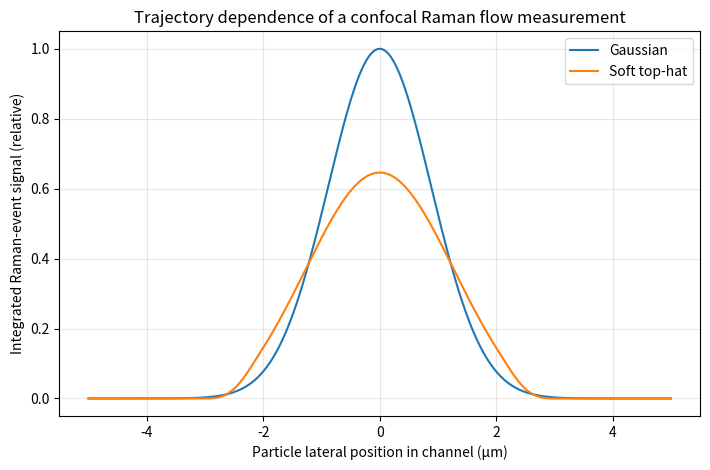
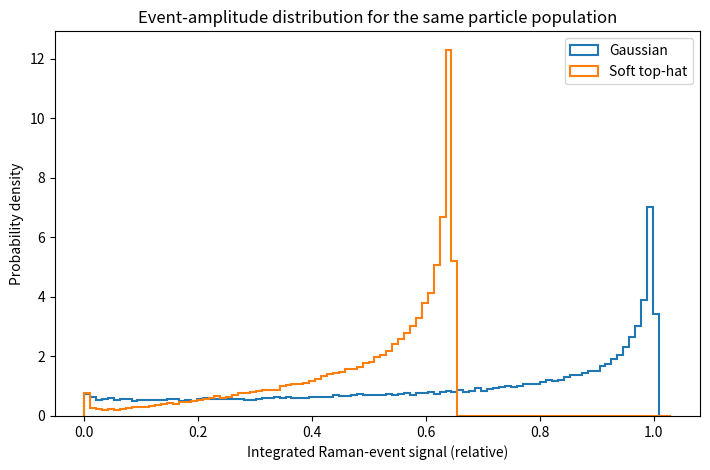

Reproduce these figures in Python, in order.
"""Compare Gaussian and soft-top-hat Raman probes for particles in flow.

This is an intentionally simple application-level model. It asks one question:
how much does the integrated Raman-event amplitude change when nominally
identical particles cross the probe at different lateral positions?

The shaped-beam model now uses a flat central core followed by a smooth cosine
roll-off. This better represents the design target used by the accompanying
LIMP phase-plate optimizer than an ideal hard-edged top-hat.

Only NumPy and Matplotlib are required.
"""

import numpy as np
import matplotlib.pyplot as plt

# -----------------------------------------------------------------------------
# USER INPUTS
# -----------------------------------------------------------------------------
CHANNEL_WIDTH_UM = 10.0
PARTICLE_STREAM_SIGMA_UM = 1.0   # hydrodynamic focusing; set larger for broad flow
GAUSSIAN_RADIUS_UM = 2.5         # excitation 1/e^2 intensity radius

# Current shaped-probe target used in the phase-plate design.
SOFT_TOP_CORE_DIAMETER_UM = 4.2
SOFT_TOP_USEFUL_DIAMETER_UM = 6.0

DETECTION_RADIUS_UM = 2.5        # Gaussian confocal collection 1/e^2 radius
N_PARTICLES = 100_000
RANDOM_SEED = 7

# Numerical integration range along the flow direction
FLOW_SPAN_UM = 12.0
N_X = 2401

# -----------------------------------------------------------------------------
# BEAM AND COLLECTION MODELS
# -----------------------------------------------------------------------------
def gaussian_intensity(x, y, radius_um):
    """Gaussian intensity with 1/e^2 radius = radius_um."""
    return np.exp(-2.0 * (x * x + y * y) / radius_um**2)


def soft_top_intensity(x, y, core_diameter_um, useful_diameter_um):
    """Flat core with a smooth cosine-squared radial roll-off.

    Intensity is 1 inside the core, falls smoothly between the core and useful
    radii, and is 0 outside the useful radius.
    """
    core_radius = core_diameter_um / 2.0
    useful_radius = useful_diameter_um / 2.0
    if useful_radius <= core_radius:
        raise ValueError("Useful diameter must be larger than core diameter.")

    r = np.sqrt(x * x + y * y)
    I = np.zeros_like(r, dtype=float)

    I[r <= core_radius] = 1.0
    transition = (r > core_radius) & (r < useful_radius)
    u = (r[transition] - core_radius) / (useful_radius - core_radius)
    I[transition] = np.cos(0.5 * np.pi * u) ** 2
    return I


def collection_weight(x, y, radius_um):
    """Simple Gaussian lateral confocal collection weighting."""
    return np.exp(-2.0 * (x * x + y * y) / radius_um**2)


def equal_power_normalization(profile, half_width_um=10.0, n=1001):
    """Numerically integrate a 2-D profile so beam cases use equal optical power."""
    g = np.linspace(-half_width_um, half_width_um, n)
    X, Y = np.meshgrid(g, g)
    dA = (g[1] - g[0]) ** 2
    return np.sum(profile(X, Y)) * dA


x = np.linspace(-FLOW_SPAN_UM / 2, FLOW_SPAN_UM / 2, N_X)
dx = x[1] - x[0]

profiles = {
    "Gaussian": lambda X, Y: gaussian_intensity(X, Y, GAUSSIAN_RADIUS_UM),
    "Soft top-hat": lambda X, Y: soft_top_intensity(
        X,
        Y,
        SOFT_TOP_CORE_DIAMETER_UM,
        SOFT_TOP_USEFUL_DIAMETER_UM,
    ),
}

normalization = {
    name: equal_power_normalization(fn) for name, fn in profiles.items()
}


def transit_signal(y0_um, name):
    """Integrated Raman-event signal for one straight particle trajectory."""
    y = np.full_like(x, y0_um)
    excitation = profiles[name](x, y) / normalization[name]
    detection = collection_weight(x, y, DETECTION_RADIUS_UM)
    return np.sum(excitation * detection) * dx


# -----------------------------------------------------------------------------
# PARTICLE TRAJECTORIES
# -----------------------------------------------------------------------------
rng = np.random.default_rng(RANDOM_SEED)

# Gaussian transverse stream, truncated at channel walls.
particles = []
while len(particles) < N_PARTICLES:
    draw = rng.normal(0.0, PARTICLE_STREAM_SIGMA_UM, N_PARTICLES)
    draw = draw[np.abs(draw) <= CHANNEL_WIDTH_UM / 2]
    particles.extend(draw.tolist())
particle_y = np.asarray(particles[:N_PARTICLES])

# Reference all amplitudes to the Gaussian center-line trajectory.
reference = transit_signal(0.0, "Gaussian")

results = {}
for name in profiles:
    signals = np.array([transit_signal(y0, name) for y0 in particle_y]) / reference
    results[name] = signals

    print(f"\n{name}")
    print(f"  mean relative event signal : {signals.mean():.4f}")
    print(f"  coefficient of variation   : {signals.std() / signals.mean():.4f}")
    print(f"  median                      : {np.median(signals):.4f}")
    print(
        f"  10th-90th percentile        : "
        f"{np.percentile(signals, 10):.4f} - {np.percentile(signals, 90):.4f}"
    )

# -----------------------------------------------------------------------------
# PLOTS
# -----------------------------------------------------------------------------
y_plot = np.linspace(-CHANNEL_WIDTH_UM / 2, CHANNEL_WIDTH_UM / 2, 801)

plt.figure(figsize=(7.2, 4.8))
for name in profiles:
    curve = np.array([transit_signal(y0, name) for y0 in y_plot]) / reference
    plt.plot(y_plot, curve, label=name)
plt.xlabel("Particle lateral position in channel (µm)")
plt.ylabel("Integrated Raman-event signal (relative)")
plt.title("Trajectory dependence of a confocal Raman flow measurement")
plt.grid(alpha=0.3)
plt.legend()
plt.tight_layout()
plt.savefig("raman_flow_position_dependence.png", dpi=180)

plt.figure(figsize=(7.2, 4.8))
bins = np.linspace(0, max(v.max() for v in results.values()) * 1.03, 100)
for name, signals in results.items():
    plt.hist(signals, bins=bins, density=True, histtype="step", linewidth=1.5, label=name)
plt.xlabel("Integrated Raman-event signal (relative)")
plt.ylabel("Probability density")
plt.title("Event-amplitude distribution for the same particle population")
plt.legend()
plt.tight_layout()
plt.savefig("raman_flow_event_distribution.png", dpi=180)
plt.show()

print("\nShaped-probe target")
print(f"  flat-core diameter  : {SOFT_TOP_CORE_DIAMETER_UM:.2f} µm")
print(f"  useful diameter     : {SOFT_TOP_USEFUL_DIAMETER_UM:.2f} µm")
print("\nSaved: raman_flow_position_dependence.png")
print("Saved: raman_flow_event_distribution.png")
